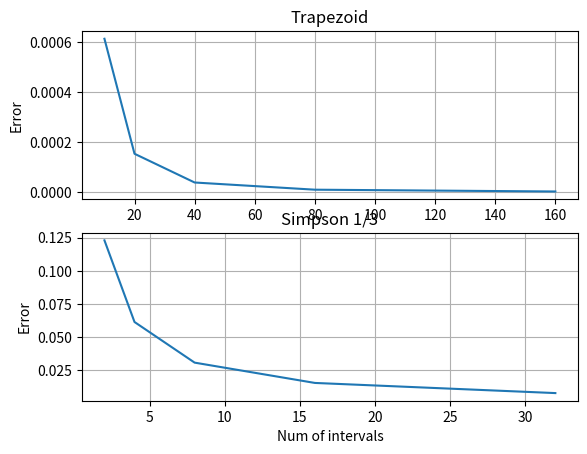

Recreate this plot in Python.
import numpy as np
import matplotlib.pyplot as plt

# real integral/area value
_real_value = 0.74682413279
# number of intervals
# e.x. 10 means 10 subintervals and 11 equally distanced points
_trapezoid_subs = [10,20,40,80,160]
_simpson_subs = [2,4,8,16,32]

trapezoid_error = []
simpson_error = []

def f(x):
    return np.exp(-np.square(x))

def trapezoid(h, y):
    s = y[0]/2.0 #first term
    for i in range(1,len(y)-1):
        s += y[i]
    s += y[len(y)-1]/2.0 # last term
    return h * s

def simpson(h, y):
    s = y[0] # first term
    for i in range(1,len(y)):
        val = 2
        if i % 2 == 1:
            val = 4
        s += val * y[i]
    s += y[len(y)-1] # last term
    return h * s / 3.0

def execute_trapezoid(hi,lo):
    for num in _trapezoid_subs:
        h = (hi-lo)/num # calculate the step (h)
        # store num+1 points into x
        # Use np.arange( start=..., stop=..., step=... )
        x = np.arange(start=lo, stop=hi+h, step=h) # using arange to create an array
        y = f(x)
        estimated = trapezoid(h, y)
        trapezoid_error.append(np.abs(_real_value - estimated))

def execute_simpson(hi,lo):
    for num in _simpson_subs:
        h = (hi-lo)/num # calculate the step (h)
        # store num+1 points into x
        x = np.arange(start=lo, stop=hi+h, step=h)
        y = f(x)
        estimated = simpson(h, y)
        simpson_error.append(np.abs(_real_value - estimated))

def make_plots():
    # trapezoid
    plt.subplot( 2, 1, 1 )
    plt.plot(_trapezoid_subs, trapezoid_error)
    plt.title('Trapezoid')
    plt.ylabel('Error')
    plt.grid()
    # simpson
    plt.subplot( 2, 1, 2 )
    plt.plot(_simpson_subs, simpson_error)
    plt.title('Simpson 1/3')
    plt.ylabel('Error')
    plt.xlabel('Num of intervals')
    plt.grid()
    plt.show()


if __name__ == "__main__":
    #x-axis is between [0,1]
    lo, hi = 0,1
    # execute trapezoid
    for num in _trapezoid_subs:
        h = (hi-lo)/num # calculate the step (h)
        # store num+1 points into x
        # Use np.arange( start=..., stop=..., step=... )
        x = np.arange(start=lo, stop=hi+h, step=h) # using arange to create an array
        y = f(x)
        estimated = trapezoid(h, y)
        trapezoid_error.append(np.abs(_real_value - estimated))
    # execute simpson
    for num in _simpson_subs:
        h = (hi-lo)/num # calculate the step (h)
        # store num+1 points into x
        x = np.arange(start=lo, stop=hi+h, step=h)
        y = f(x)
        estimated = simpson(h, y)
        simpson_error.append(np.abs(_real_value - estimated))
    # trapezoid: see if the error-x4 when intervalsx2
    for i in range(1, len(trapezoid_error)):
        print(trapezoid_error[i-1]/trapezoid_error[i]) # should be ~4
    # SIMPSON: see if the error-x16 when intervalsx2
    for i in range(1, len(simpson_error)):
        print(simpson_error[i-1]/simpson_error[i]) # should be ~16
    make_plots()